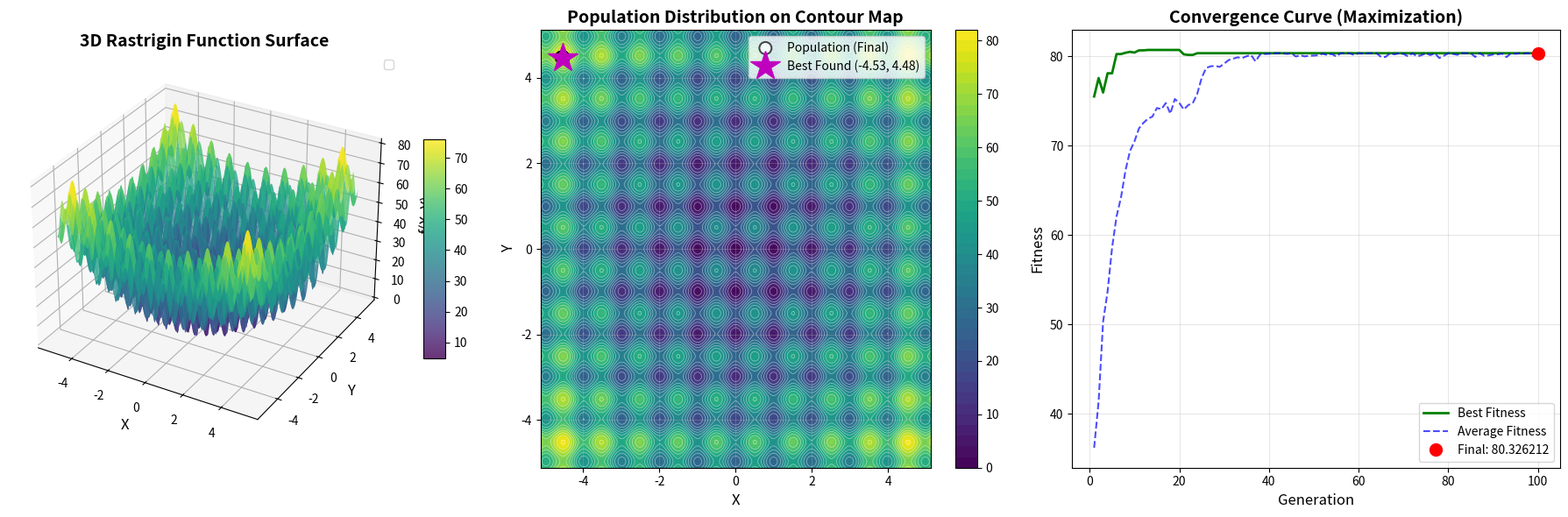
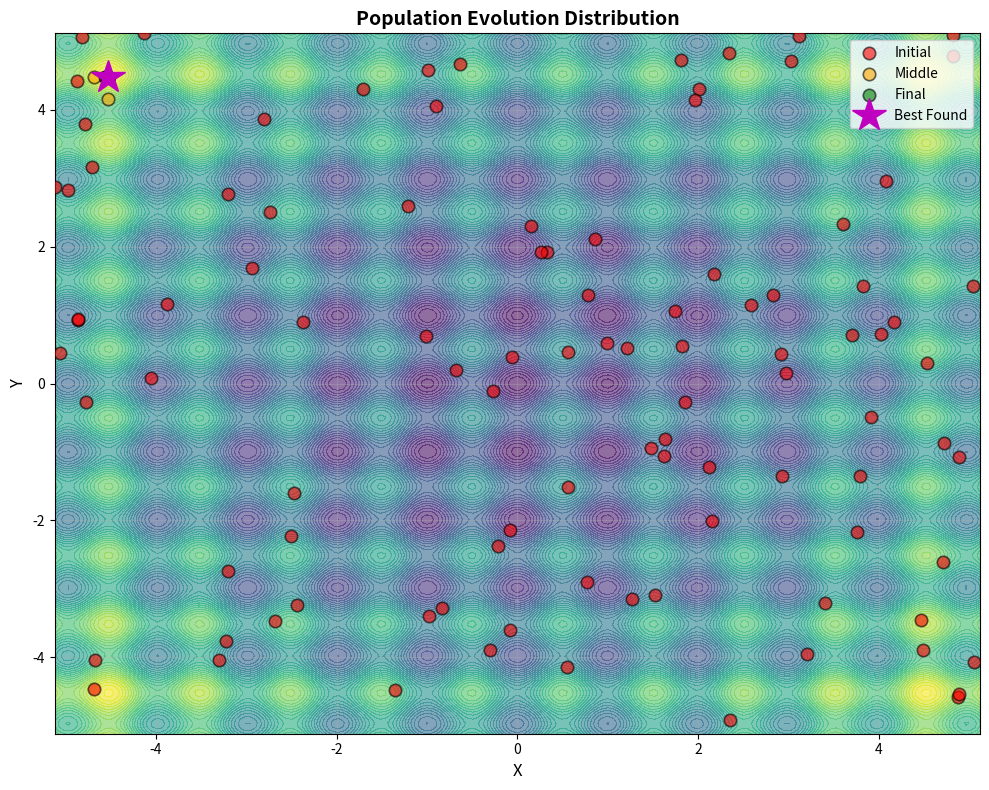
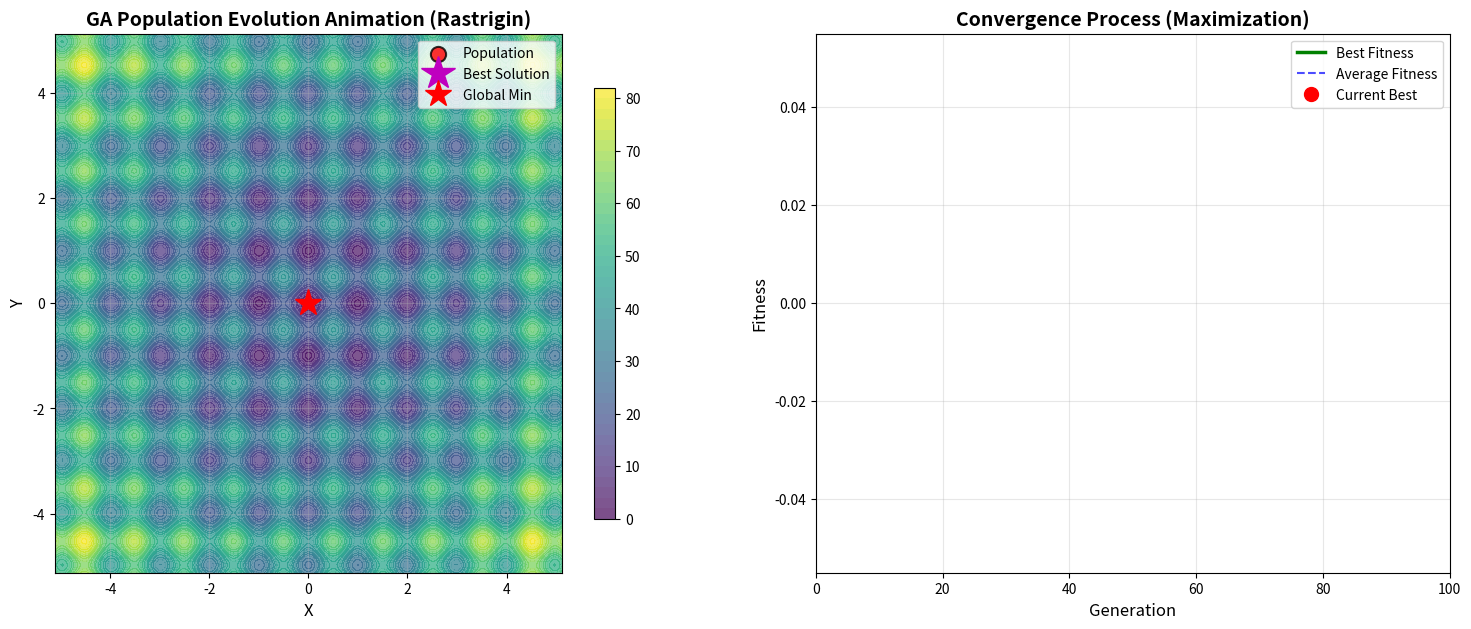

Here is the Python script that generated these plots, in order:
"""遗传算法
    摘要：将每一个解看作自然中的一个生物，通过模拟自然进化的过程，实行优胜劣汰机制找到最优解。
    引言：一个问题会存在多个可能的解，寻找最优解方法有很多，遗传算法将问题的搜索空间看作自然界，每一个可能的解是一个生物个体，
        然后模拟自然进化过程，淘汰劣的保留优的，再后优秀的生物生成后代，且有变异的可能。
    算法实现：
        (1).编码：问题空间-->自然界。问题的空间往往是连续的，我们无法在一个无限的空间内精准找到最优解，所以将无限的空间映射到
        离散的空间内，常用二进制编码。
            1.二进制位数 n ：用 n 位二进制数表示区间，最大可表达十进制数为 2^n - 1
            2.精度 p ：将连续区间 [L,R] 拆分为 2^n - 1 份，每份大小 p = (R-L)/(2^n - 1)
            3.编码 ：x 属于 [L,R] ，编码为 [0,2^n - 1] D = round[(x-L)/(R-L)*(2^n - 1)]，再计算二进制
        (2).适应度函数 ：Fitness Function 衡量解好坏的唯一标准，接收的参数为原本连续区间 [L,R] 的。
            4.解码 ：将编码后的二进制数解码为连续区间 [L,R] 中真实的数据，x = [D·(R-L)/(2^n - 1)]+L
            5.计算适应度 ：代入解码后的数据 x 到适应度函数 f(x)，得到当前解的适应度
        (3).遗传算子 ：遗传算法的核心，实行优胜劣汰机制保留优解，优解之间交叉基因产生后代，部分解发生变异。
            6.选择(轮盘赌) ：根据每个解的适应度函数结果好坏计算每个解的概率，随机 N 次概率选择后代
            7.交叉 ：按照交叉概率 c ，任意选择 N·c 个解进行基因交叉产生后代，后代直接代替原本解，保证解数量为 N
            8.变异 ：按照变异概率 m ，每个解都有概率 m 发生变异，变异后该解随机一位进行取反，为了跳出局部最优
    案例 ：
        实现实现遗传算法寻找 Rastrigin 多峰函数最大值
"""

import numpy as np
import matplotlib.pyplot as plt
from matplotlib.animation import FuncAnimation


class MyGA:
    """ mini 遗传算法类
    """

    def __init__(self, pop_size=100, dna_size=10, n_generation=100, cross_rate=0.8, mutation_rate=0.01, dim=None):
        """ 初始化
        """
        self.pop_size = pop_size  # 种群数量
        self.dna_size = dna_size  # 基因长度
        self.n_generation = n_generation  # 迭代次数
        self.cross_rate = cross_rate  # 交叉概率
        self.mutation_rate = mutation_rate  # 变异概率
        self.dim = dim  # 维度
        
        # 记录历史数据
        self.best_fitness_history = []
        self.avg_fitness_history = []
        self.population_history = []

    def _translate_dna(self, pop, limit):
        """解码
            将编码后的二进制数据转换回原本实际区间数据
            遵循公式 ： x = [D·(R-L)/(2^n - 1)]+L
        """
        # 1.二进制-->十进制
        pop_reshaped = pop.reshape(self.pop_size, self.dim, self.dna_size)
        powers = 2 ** np.arange(self.dna_size - 1, -1, -1)
        decimal_values = np.dot(pop_reshaped, powers)
        # 2.归一化
        max_decimal = 2 ** self.dna_size - 1
        normalized = decimal_values / max_decimal
        # 3.映射到实际区间[L,R]
        L = limit[:, 0]
        R = limit[:, 1]
        decoded = normalized * (R - L) + L
        return decoded

    def _get_fitness(self, fitness_function, x):
        """计算适应值
            不允许存在负数，若存在负数，考虑整体上移
        """
        pred = fitness_function(x)
        # 核心：为了增强选择压，减去最小值。1e-3 防止 sum 为 0
        return pred - np.min(pred) + 1e-3

    def _select(self, fitness, pop):
        """轮盘赌
            按照概率选择保留的解
        """
        idx = np.random.choice(np.arange(self.pop_size), size=self.pop_size, replace=True, p=fitness / fitness.sum())
        return pop[idx]

    def _evolve(self, pop):
        """交叉变异
            每个解都有 cross_rate 发生交叉，随机选择另一个解和交叉位置
            每个都有 mutation_rate 发生变异，随机选择变异位置基因取反
        """
        new_pop = []
        for father in pop:
            # 交叉
            child = father.copy()
            if np.random.rand() < self.cross_rate:
                mother = pop[np.random.randint(self.pop_size)]
                cross_point = np.random.randint(0, self.dna_size*self.dim)
                child[cross_point:] = mother[cross_point:]
            # 变异
            if np.random.rand() < self.mutation_rate:
                mutate_point = np.random.randint(0, self.dna_size*self.dim)
                child[mutate_point] ^= 1
            new_pop.append(child)
        return np.array(new_pop)

    def optimize(self, fitness_function, limit):
        """ 算法实现
        """
        # 1.参数初始化
        # np.random.seed(42)
        pop = np.random.randint(2, size=(self.pop_size, self.dna_size * self.dim))
        
        # 清空历史记录
        self.best_fitness_history = []
        self.avg_fitness_history = []
        self.population_history = []
        
        # 2.迭代计算
        for i in range(self.n_generation):
            # 3.DNA解码
            x = self._translate_dna(pop, limit)
            # 4.计算适应值
            fitness = self._get_fitness(fitness_function, x)
            
            # 记录历史数据
            actual_fitness = fitness_function(x)
            self.best_fitness_history.append(np.max(actual_fitness))
            self.avg_fitness_history.append(np.mean(actual_fitness))
            self.population_history.append(x.copy())
            
            # 5.轮盘赌
            pop = self._select(fitness, pop)
            # 6.交叉变异
            pop = self._evolve(pop)
        
        # 7.寻找最优解
        final_x = self._translate_dna(pop, limit)
        final_fit = fitness_function(final_x)
        best_idx = np.argmax(final_fit)
        return final_x[best_idx], final_fit[best_idx]


# Rastrigin 函数（用于最大化）
class ObjectiveFunction:

    def __call__(self, x):
        if x.ndim == 1:
            n = x.shape[0]
            return 10 * n + np.sum(x**2 - 10 * np.cos(2 * np.pi * x))
        else:
            n = x.shape[1]
            return 10 * n + np.sum(x**2 - 10 * np.cos(2 * np.pi * x), axis=1)

    def evaluate_mesh(self, X, Y):
        """用于网格数据的评估"""
        return 10 * 2 + X**2 - 10 * np.cos(2 * np.pi * X) + Y**2 - 10 * np.cos(2 * np.pi * Y)


def FitnessFunction(x):
    """Rastrigin适应度函数
    """
    n = x.shape[1]
    return 10 * n + np.sum(x ** 2 - 10 * np.cos(2 * np.pi * x), axis=1)


if __name__ == '__main__':
    # ==================== 参数设置 ====================
    pop_size = 100  # 种群数量
    dna_size = 10   # DNA长度
    n_generation = 100  # 迭代次数
    dim = 2  # 维度
    limits = np.array([[-5.12, 5.12], [-5.12, 5.12]])
    
    # ==================== 运行遗传算法 ====================
    print("正在运行遗传算法...")
    ga = MyGA(pop_size=pop_size, dna_size=dna_size, n_generation=n_generation,
              cross_rate=0.8, mutation_rate=0.01, dim=dim)
    
    best_solution, best_fitness = ga.optimize(FitnessFunction, limits)
    
    print(f"最优解坐标: {best_solution}")
    print(f"最优适应度: {best_fitness:.6f}")
    print(f"理论最小值: 0.0 (在点 (0, 0))")
    print(f"理论最大值范围: 约80-100 (在边界附近，如±4.5, ±4.5)")
    
    # ==================== 准备可视化数据 ====================
    f = ObjectiveFunction()
    
    # 生成函数曲面数据
    x_range = np.linspace(limits[0, 0], limits[0, 1], 200)
    y_range = np.linspace(limits[1, 0], limits[1, 1], 200)
    X, Y = np.meshgrid(x_range, y_range)
    Z = f.evaluate_mesh(X, Y)
    
    # ==================== 图1：静态可视化 ====================
    print('\n正在生成静态图表...')
    
    fig1 = plt.figure(figsize=(18, 6))
    
    # 子图1：3D目标函数曲面图
    ax1 = fig1.add_subplot(131, projection='3d')
    surf = ax1.plot_surface(X, Y, Z, cmap='viridis', alpha=0.8, edgecolor='none')
    ax1.set_xlabel('X', fontsize=12)
    ax1.set_ylabel('Y', fontsize=12)
    ax1.set_zlabel('f(X, Y)', fontsize=12)
    ax1.set_title('3D Rastrigin Function Surface', fontsize=14, fontweight='bold')
    fig1.colorbar(surf, ax=ax1, shrink=0.5, aspect=10)
    
    # 标记全局最小值点 (0, 0, 0)
    # ax1.scatter([0], [0], [0], color='red', s=200, marker='*',
    #            label='Global Min (0, 0, 0)', zorder=5)
    ax1.legend(fontsize=10)
    
    # 子图2：等高线图 + 种群最终位置
    ax2 = fig1.add_subplot(132)
    contour = ax2.contourf(X, Y, Z, levels=50, cmap='viridis')
    contour_lines = ax2.contour(X, Y, Z, levels=20, colors='white', linewidths=0.5, alpha=0.5)
    fig1.colorbar(contour, ax=ax2)
    
    # 显示最终种群位置
    final_population = np.array(ga.population_history[-1])
    final_fitness = f(final_population)
    scatter = ax2.scatter(final_population[:, 0], final_population[:, 1], 
                         c=final_fitness, s=100, alpha=0.7, 
                         edgecolors='black', linewidth=1.5, 
                         cmap='hot', label='Population (Final)', zorder=5)
    
    # 标记找到的最优位置
    ax2.plot(best_solution[0], best_solution[1], 'm*', markersize=25, 
            label=f'Best Found ({best_solution[0]:.2f}, {best_solution[1]:.2f})', zorder=6)
    
    # 标记全局最小值位置
    # ax2.plot(0, 0, 'r*', markersize=20, label='Global Min (0, 0)', zorder=7)
    
    ax2.set_xlabel('X', fontsize=12)
    ax2.set_ylabel('Y', fontsize=12)
    ax2.set_title('Population Distribution on Contour Map', fontsize=14, fontweight='bold')
    ax2.legend(fontsize=10, loc='upper right')
    ax2.grid(True, alpha=0.3)
    ax2.set_xlim(limits[0, 0], limits[0, 1])
    ax2.set_ylim(limits[1, 0], limits[1, 1])
    
    # 子图3：收敛曲线
    ax3 = fig1.add_subplot(133)
    generations = range(1, n_generation + 1)
    ax3.plot(generations, ga.best_fitness_history, 'g-', linewidth=2, label='Best Fitness')
    ax3.plot(generations, ga.avg_fitness_history, 'b--', linewidth=1.5, label='Average Fitness', alpha=0.7)
    ax3.set_xlabel('Generation', fontsize=12)
    ax3.set_ylabel('Fitness', fontsize=12)
    ax3.set_title('Convergence Curve (Maximization)', fontsize=14, fontweight='bold')
    ax3.grid(True, alpha=0.3)
    # ax3.axhline(y=0, color='r', linestyle='--', linewidth=1.5,
    #            label='Global Min (0)', alpha=0.7)
    ax3.plot(n_generation, best_fitness, 'ro', markersize=10, 
            label=f'Final: {best_fitness:.6f}')
    ax3.legend(fontsize=10)
    
    plt.tight_layout()
    plt.show()
    
    # ==================== 图2：种群在不同代数的位置分布 ====================
    fig2, ax = plt.subplots(1, 1, figsize=(10, 8))
    
    ax.contourf(X, Y, Z, levels=50, cmap='viridis', alpha=0.6)
    
    colors = ['red', 'orange', 'green']
    labels = ['Initial', 'Middle', 'Final']
    indices = [0, n_generation // 2, n_generation - 1]
    
    for idx, color, label in zip(indices, colors, labels):
        positions = np.array(ga.population_history[idx])
        fitness = f(positions)
        scatter = ax.scatter(positions[:, 0], positions[:, 1], 
                            c=color, s=80, alpha=0.6, 
                            edgecolors='black', linewidth=1.2, 
                            label=label, zorder=5)
    
    # 标记找到的最优位置
    ax.plot(best_solution[0], best_solution[1], 'm*', markersize=25, 
           label=f'Best Found', zorder=6)
    
    # 标记全局最小值位置
    # ax.plot(0, 0, 'r*', markersize=20, label='Global Min (0, 0)', zorder=7)
    
    ax.set_xlabel('X', fontsize=12)
    ax.set_ylabel('Y', fontsize=12)
    ax.set_title('Population Evolution Distribution', fontsize=14, fontweight='bold')
    ax.legend(fontsize=10, loc='upper right')
    ax.grid(True, alpha=0.3)
    ax.set_xlim(limits[0, 0], limits[0, 1])
    ax.set_ylim(limits[1, 0], limits[1, 1])
    
    plt.tight_layout()
    plt.show()

    # ==================== 图3：动态动画 ====================
    print('\n正在生成动态动画...')
    
    fig_anim, (ax1_anim, ax2_anim) = plt.subplots(1, 2, figsize=(18, 7))
    
    # 左图：等高线图 + 种群移动
    contour_anim = ax1_anim.contourf(X, Y, Z, levels=50, cmap='viridis', alpha=0.7)
    contour_lines = ax1_anim.contour(X, Y, Z, levels=15, colors='white', linewidths=0.3, alpha=0.4)
    fig_anim.colorbar(contour_anim, ax=ax1_anim, shrink=0.8)
    
    scatter_anim = ax1_anim.scatter([], [], c='red', s=120, alpha=0.8, 
                                   edgecolors='black', linewidth=1.5, 
                                   label='Population', zorder=5)
    best_point_anim = ax1_anim.plot([], [], 'm*', markersize=25, label='Best Solution')[0]
    theoretical_point = ax1_anim.plot(0, 0, 'r*', markersize=20, label='Global Min')[0]
    
    ax1_anim.set_xlabel('X', fontsize=12)
    ax1_anim.set_ylabel('Y', fontsize=12)
    ax1_anim.set_title('GA Population Evolution Animation (Rastrigin)', fontsize=14, fontweight='bold')
    ax1_anim.legend(fontsize=10, loc='upper right')
    ax1_anim.grid(True, alpha=0.3)
    ax1_anim.set_xlim(limits[0, 0], limits[0, 1])
    ax1_anim.set_ylim(limits[1, 0], limits[1, 1])
    
    text1_anim = ax1_anim.text(0.02, 0.98, '', transform=ax1_anim.transAxes, fontsize=10,
                              verticalalignment='top', 
                              bbox=dict(boxstyle='round,pad=0.5', facecolor='yellow', alpha=0.8))
    
    # 右图：收敛曲线
    line_best_anim, = ax2_anim.plot([], [], 'g-', linewidth=2.5, label='Best Fitness')
    line_avg_anim, = ax2_anim.plot([], [], 'b--', linewidth=1.5, label='Average Fitness', alpha=0.7)
    best_point_anim2 = ax2_anim.plot([], [], 'ro', markersize=10, label='Current Best')[0]
    # theoretical_line = ax2_anim.axhline(y=0, color='r', linestyle='--', linewidth=1.5,
    #                                    label='Global Min (0)', alpha=0.7)
    #
    ax2_anim.set_xlabel('Generation', fontsize=12)
    ax2_anim.set_ylabel('Fitness', fontsize=12)
    ax2_anim.set_title('Convergence Process (Maximization)', fontsize=14, fontweight='bold')
    ax2_anim.legend(fontsize=10)
    ax2_anim.grid(True, alpha=0.3)
    ax2_anim.set_xlim(0, n_generation)
    
    text2_anim = ax2_anim.text(0.02, 0.98, '', transform=ax2_anim.transAxes, fontsize=10,
                              verticalalignment='top',
                              bbox=dict(boxstyle='round,pad=0.5', facecolor='lightblue', alpha=0.8))
    
    def init():
        """初始化动画"""
        scatter_anim.set_offsets(np.empty((0, 2)))
        best_point_anim.set_data([], [])
        line_best_anim.set_data([], [])
        line_avg_anim.set_data([], [])
        best_point_anim2.set_data([], [])
        text1_anim.set_text('')
        text2_anim.set_text('')
        return scatter_anim, best_point_anim, line_best_anim, line_avg_anim, best_point_anim2, text1_anim, text2_anim
    
    def animate(frame):
        """动画更新函数"""
        current_gen = frame + 1
        
        # 更新左图：种群位置
        positions = np.array(ga.population_history[frame])
        fitness = f(positions)
        scatter_anim.set_offsets(positions)
        
        # 更新最优点
        best_idx = np.argmax(fitness)
        best_x = positions[best_idx, 0]
        best_y = positions[best_idx, 1]
        best_point_anim.set_data([best_x], [best_y])
        
        # 更新文本信息
        text1_anim.set_text(f'Generation: {current_gen}/{n_generation}\n'
                           f'Population: {pop_size}\n'
                           f'Current Best:\n'
                           f'  x={best_x:.4f}, y={best_y:.4f}\n'
                           f'  f(x,y)={np.max(fitness):.6f}')
        
        # 更新右图：收敛曲线
        gens = np.arange(1, current_gen + 1)
        best_history = np.array(ga.best_fitness_history[:current_gen])
        avg_history = np.array(ga.avg_fitness_history[:current_gen])
        line_best_anim.set_data(gens, best_history)
        line_avg_anim.set_data(gens, avg_history)
        best_point_anim2.set_data([current_gen], [best_history[-1]])
        
        # 动态调整y轴范围
        margin = abs(np.max(best_history) - np.min(best_history)) * 0.1
        if margin < 1:
            margin = 1
        ax2_anim.set_ylim(np.min(best_history) - margin, np.max(best_history) + margin)
        
        text2_anim.set_text(f'Current Generation: {current_gen}\n'
                           f'Best Fitness: {best_history[-1]:.6f}\n'
                           f'Avg Fitness: {avg_history[-1]:.6f}\n'
                           f'Global Min: 0.0\n'
                           f'Max Range: ~80-100')
        
        return scatter_anim, best_point_anim, line_best_anim, line_avg_anim, best_point_anim2, text1_anim, text2_anim
    
    # 创建动画
    anim = FuncAnimation(fig_anim, animate, init_func=init,
                        frames=n_generation, interval=100, blit=True, repeat=False)
    
    print('动画生成完成！')
    plt.show()
